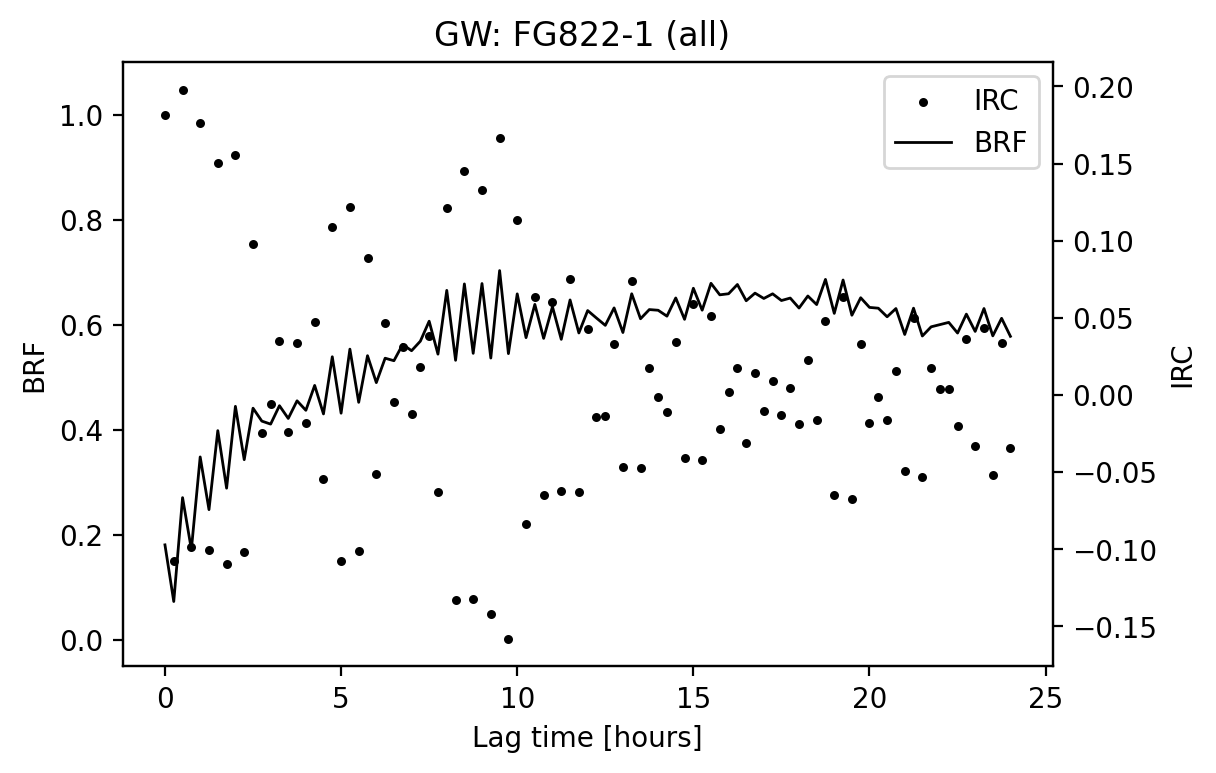

Source data for this figure (header and first rows):
Lag [hours], IRC [-], BRF [-]
0.0, 0.1815, 0.1815
0.25, -0.1078, 0.07363
0.5, 0.1978, 0.2714
0.75, -0.09868, 0.1727
1.0, 0.1762, 0.3489
1.25, -0.1003, 0.2486
1.5, 0.1504, 0.399
1.75, -0.1095, 0.2894
2.0, 0.1558, 0.4452
2.25, -0.1015, 0.3437
2.5, 0.09803, 0.4417
2.75, -0.02462, 0.4171
3.0, -0.0057, 0.4114
3.25, 0.03503, 0.4464
3.5, -0.02425, 0.4222
3.75, 0.03356, 0.4558
4.0, -0.01806, 0.4377
4.25, 0.04735, 0.485
4.5, -0.05426, 0.4308
4.75, 0.1089, 0.5396
5.0, -0.1074, 0.4322
5.25, 0.122, 0.5541
5.5, -0.1013, 0.4529
5.75, 0.08878, 0.5417
6.0, -0.05124, 0.4904
6.25, 0.04647, 0.5369
6.5, -0.004768, 0.5321
6.75, 0.03111, 0.5632
7.0, -0.0121, 0.5511
7.25, 0.01817, 0.5693
7.5, 0.038, 0.6073
7.75, -0.06269, 0.5446
8.0, 0.1214, 0.666
8.25, -0.1331, 0.5329
8.5, 0.1454, 0.6783
8.75, -0.1322, 0.5461
9.0, 0.1329, 0.679
9.25, -0.1418, 0.5372
9.5, 0.1665, 0.7037
9.75, -0.1581, 0.5456
10.0, 0.1137, 0.6593
10.25, -0.08331, 0.576
10.5, 0.06328, 0.6393
10.75, -0.06464, 0.5747
11.0, 0.06027, 0.6349
11.25, -0.06212, 0.5728
11.5, 0.07498, 0.6478
11.75, -0.06285, 0.5849
12.0, 0.04263, 0.6276
12.25, -0.01427, 0.6133
12.5, -0.01388, 0.5994
12.75, 0.03322, 0.6327
13.0, -0.04685, 0.5858
13.25, 0.07372, 0.6595
13.5, -0.04755, 0.612
13.75, 0.0175, 0.6295
14.0, -0.001305, 0.6282
14.25, -0.01122, 0.617
14.5, 0.03464, 0.6516
14.75, -0.04066, 0.6109
... 37 more rows
